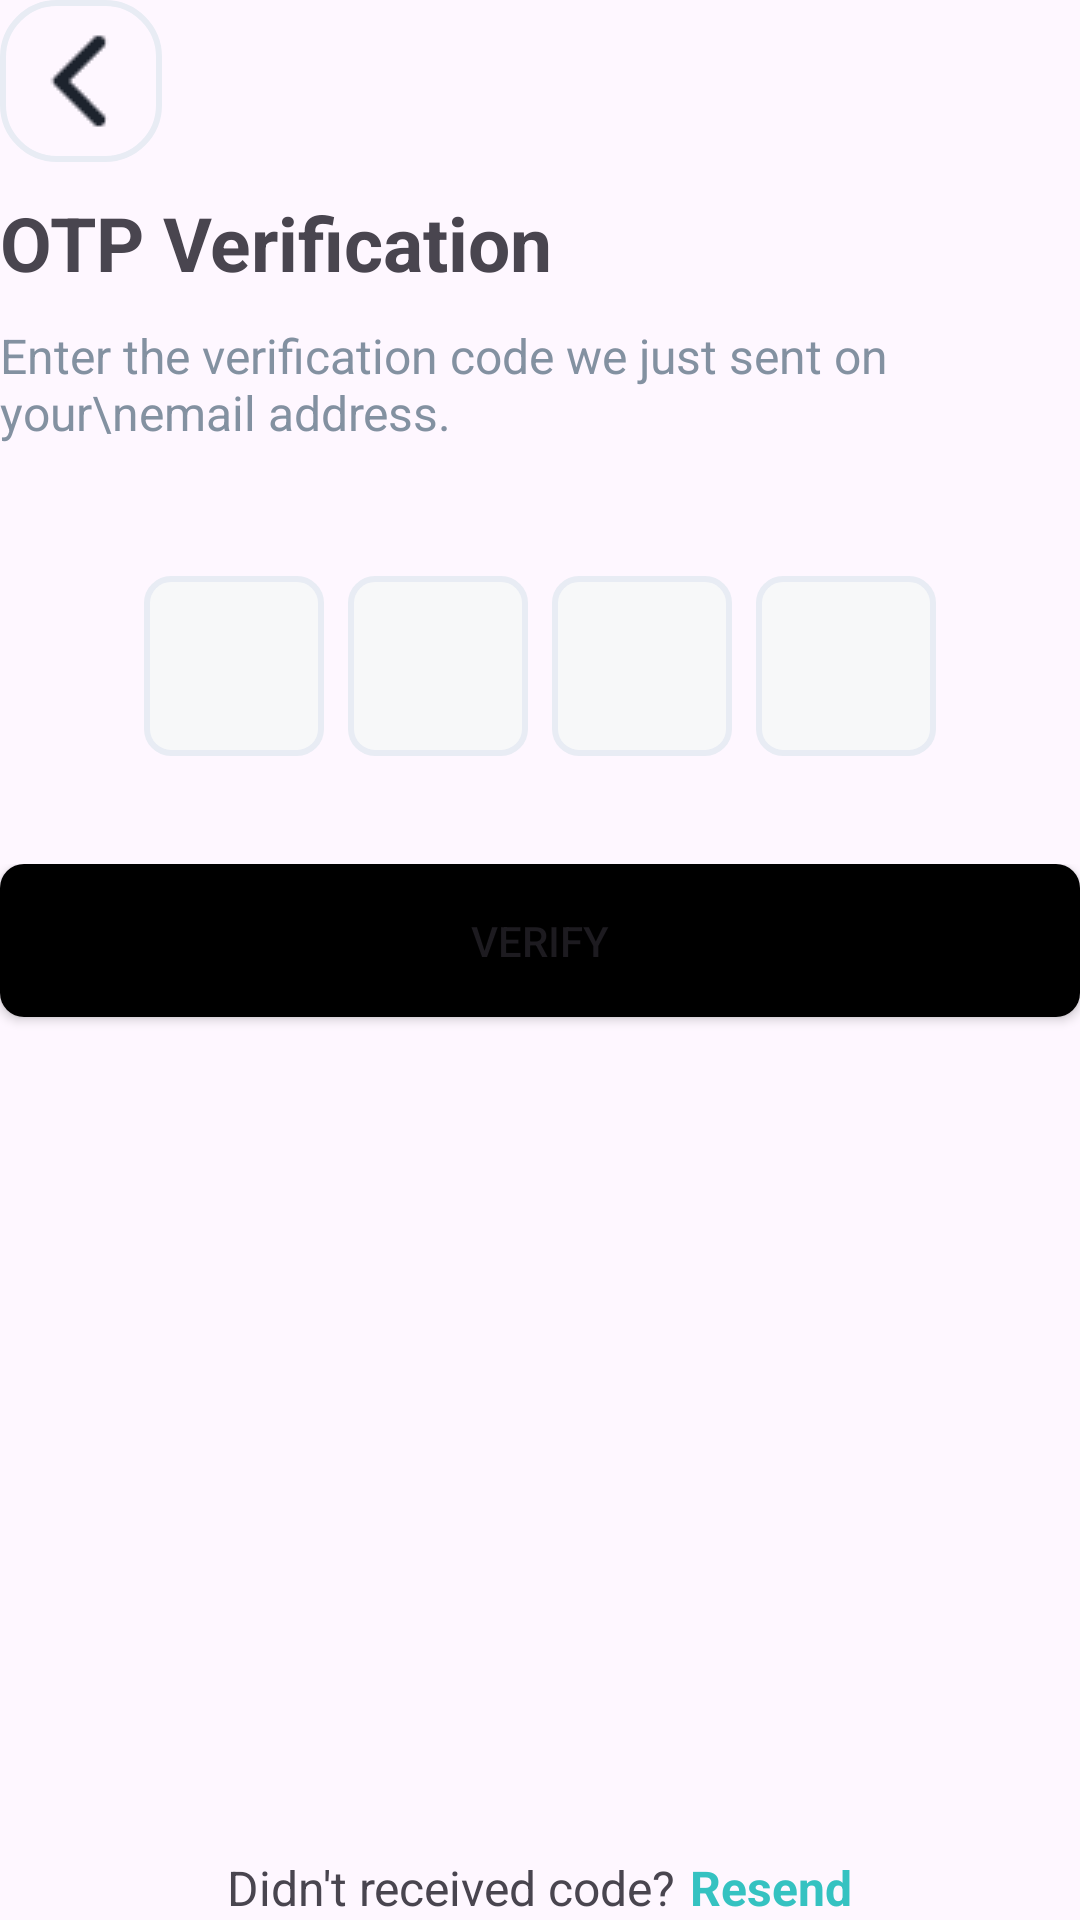

Android layout source for this screen:
<!-- AndroidManifest.xml: application theme Theme.MobileApp -->
<!-- res/layout/activity_otp_verification.xml -->
<?xml version="1.0" encoding="utf-8"?>
<LinearLayout
    xmlns:android="http://schemas.android.com/apk/res/android"
    android:layout_width="match_parent"
    android:layout_height="match_parent"
    android:layout_margin="20dp"
    android:orientation="vertical">

    <LinearLayout
        android:id="@+id/welcome_header"
        android:layout_width="match_parent"
        android:layout_height="0dp"
        android:layout_weight="30"
        android:orientation="vertical"
        >

        
        <ImageButton
            android:id="@+id/back_button"
            android:layout_width="wrap_content"
            android:layout_height="wrap_content"
            android:src="@drawable/back_icon"
            android:contentDescription="Back"
            android:padding="8dp"
            android:background="@drawable/button_border"
            />

        <TextView
            android:id="@+id/welcome_message"
            android:layout_width="match_parent"
            android:layout_height="wrap_content"
            android:text="OTP Verification"
            android:textSize="25dp"
            android:textStyle="bold"
            android:layout_gravity="start"
            android:layout_marginTop="10dp"
            />
        <TextView
            android:id="@+id/sub_welcome_message"
            android:layout_width="match_parent"
            android:layout_height="wrap_content"
            android:text="Enter the verification code we just sent on your\nemail address."
            android:textSize="16dp"
            android:textColor="#8391A1"
            android:layout_gravity="start"
            android:layout_marginTop="10dp"
            />

    </LinearLayout>

    
    <LinearLayout
        xmlns:app="http://schemas.android.com/apk/res-auto"
        android:id="@+id/email_password_layout"
        android:layout_width="match_parent"
        android:layout_height="0dp"
        android:layout_weight="15"
        android:orientation="vertical"
        >

        <LinearLayout
            android:layout_width="match_parent"
            android:layout_height="wrap_content"
            android:orientation="horizontal"
            android:gravity="center">

            
            <EditText
                android:id="@+id/otp1"
                android:layout_width="60dp"
                android:layout_height="60dp"
                android:inputType="number"
                android:maxLength="1"
                android:gravity="center"
                android:background="@drawable/edittext_border"
                android:layout_marginEnd="8dp"/>

            
            <EditText
                android:id="@+id/otp2"
                android:layout_width="60dp"
                android:layout_height="60dp"
                android:inputType="number"
                android:maxLength="1"
                android:gravity="center"
                android:background="@drawable/edittext_border"
                android:layout_marginEnd="8dp"/>

            
            <EditText
                android:id="@+id/otp3"
                android:layout_width="60dp"
                android:layout_height="60dp"
                android:inputType="number"
                android:maxLength="1"
                android:gravity="center"
                android:background="@drawable/edittext_border"
                android:layout_marginEnd="8dp"/>

            
            <EditText
                android:id="@+id/otp4"
                android:layout_width="60dp"
                android:layout_height="60dp"
                android:inputType="number"
                android:maxLength="1"
                android:gravity="center"
                android:background="@drawable/edittext_border"/>

        </LinearLayout>



    </LinearLayout>

    
    <LinearLayout
        android:layout_width="match_parent"
        android:layout_height="0dp"
        android:layout_weight="50"
        >
        <Button
            android:id="@+id/verify_button"
            android:layout_width="match_parent"
            android:layout_height="wrap_content"
            android:text="Verify"
            android:paddingVertical="16dp"
            android:layout_marginBottom="22dp"
            android:background="@drawable/custom_button_background"
            />
    </LinearLayout>

    
    <LinearLayout
        android:layout_width="match_parent"
        android:layout_height="0dp"
        android:orientation="horizontal"
        android:gravity="center"
        android:layout_weight="5">
        <TextView
            android:layout_width="wrap_content"
            android:layout_height="wrap_content"
            android:text="Didn't received code?"
            android:textSize="16sp"
            android:layout_gravity="bottom"
            android:layout_marginRight="5dp"
            />
        <TextView
            android:layout_width="wrap_content"
            android:layout_height="wrap_content"
            android:text="Resend"
            android:textSize="16sp"
            android:layout_gravity="bottom"
            android:textStyle="bold"
            android:textColor="#35C2C1"
            />
    </LinearLayout>

</LinearLayout>
<!-- resources referenced by this layout -->
<resources>
  <!-- drawable back_icon: png bitmap (drawable, 239 bytes) -->
  <!-- drawable button_border (drawable) -->
  <shape xmlns:android="http://schemas.android.com/apk/res/android">
      <stroke
          android:width="2dp"
          android:color="#E8ECF4"
          />
      <corners
          android:radius="18sp"
          android:color="#E8ECF4"
          />
  </shape>
  <!-- drawable custom_button_background (drawable) -->
  <shape xmlns:android="http://schemas.android.com/apk/res/android"
      android:shape="rectangle">
  
      
      <solid android:color="#000000" />
  
      <corners android:radius="8dp" />
  </shape>
  <!-- drawable edittext_border (drawable) -->
  <?xml version="1.0" encoding="utf-8"?>
  <shape xmlns:android="http://schemas.android.com/apk/res/android"
      android:shape="rectangle">
  
      
      <stroke
          android:width="2dp"
          android:color="#E8ECF4" />
  
      
      <solid android:color="#F7F8F9" />
      <corners android:radius="8dp"/>
  </shape>
  <style name="Theme.MobileApp" parent="Base.Theme.MobileApp" />
  <style name="Base.Theme.MobileApp" parent="Theme.Material3.DayNight.NoActionBar">
          
          
          
          <item name="colorPrimary">@color/lavender</item>
          <item name="colorPrimaryVariant">@color/lavender</item>
          <item name="colorOnPrimary">@color/white</item>
          
          <item name="colorSecondary">@color/teal_200</item>
          <item name="colorSecondaryVariant">@color/teal_700</item>
          <item name="colorOnSecondary">@color/black</item>
          
          <item name="android:statusBarColor">?attr/colorPrimaryVariant</item>
          
          <item name="android:windowAnimationStyle">@style/CustomActivityAnimation</item>
      </style>
  <color name="lavender">#8692f7</color>
  <color name="white">#FFFFFFFF</color>
  <color name="teal_200">#FF03DAC5</color>
  <color name="teal_700">#FF018786</color>
  <color name="black">#FF000000</color>
  <style name="CustomActivityAnimation" parent="@android:style/Animation.Activity">
          <item name="android:activityOpenEnterAnimation">@anim/slide_in_right</item>
          <item name="android:activityOpenExitAnimation">@anim/slide_out_left</item>
      </style>
</resources>
